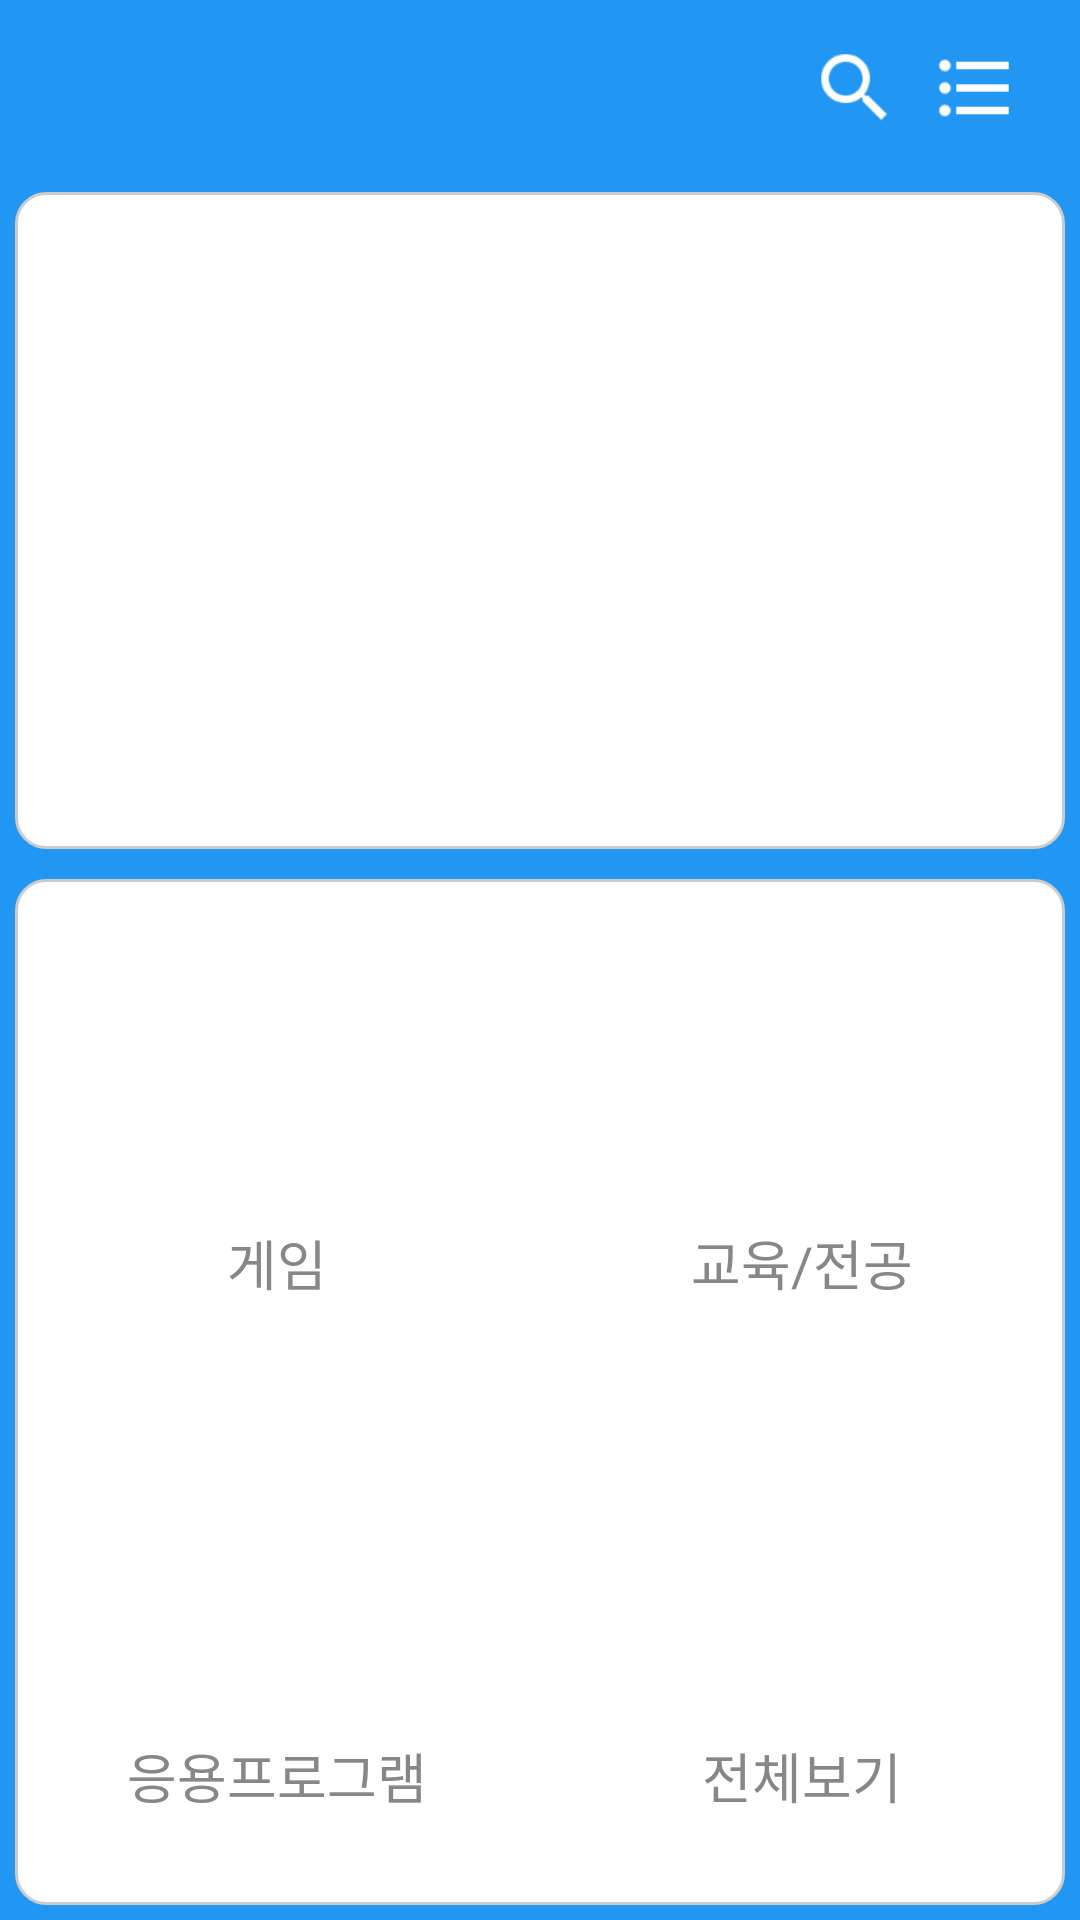

The Android layout XML behind this screen, and the referenced resources:
<!-- AndroidManifest.xml: application theme Theme.ComgongFriend -->
<!-- res/layout/fragment_main.xml -->
<?xml version="1.0" encoding="utf-8"?>
<layout xmlns:android="http://schemas.android.com/apk/res/android"
    xmlns:app="http://schemas.android.com/apk/res-auto"
    xmlns:tools="http://schemas.android.com/tools">

    <LinearLayout
        android:layout_width="match_parent"
        android:layout_height="match_parent"
        android:orientation="vertical"
        android:background="@color/main_blue"
        tools:context=".ui.fragment.MainFragment">

        <LinearLayout
            android:id="@+id/main_bar"
            android:layout_width="match_parent"
            android:layout_height="59dp"
            android:background="@color/main_blue"
            android:gravity="center_vertical|right"
            android:orientation="horizontal"
            android:paddingRight="20dp">

            <ImageView
                android:id="@+id/iv_search"
                android:layout_width="30dp"
                android:layout_height="30dp"
                android:src="@drawable/ic_action_search" />

            <ImageView
                android:id="@+id/iv_all_menu"
                android:layout_width="30dp"
                android:layout_height="30dp"
                android:layout_marginLeft="10dp"
                android:src="@drawable/ic_action_format_list_bulleted" />

        </LinearLayout>

        <LinearLayout
            android:layout_margin="5dp"
            android:id="@+id/main_banner"
            android:layout_width="match_parent"
            android:layout_height="219dp"
            android:background="@drawable/layout_round"
            android:orientation="horizontal">

            <androidx.viewpager2.widget.ViewPager2
                android:id="@+id/vp_main_banner"
                android:layout_width="match_parent"
                android:layout_height="match_parent"
                android:orientation="horizontal"/>

        </LinearLayout>

        <androidx.constraintlayout.widget.ConstraintLayout
            android:id="@+id/main_items"
            android:layout_width="match_parent"
            android:layout_height="0dp"
            android:layout_margin="5dp"
            android:layout_weight="1"
            android:background="@drawable/layout_round"
            android:orientation="vertical">

            <LinearLayout
                android:id="@+id/main_items_iv1_layout"
                android:layout_width="0dp"
                android:layout_height="0dp"
                android:gravity="center"
                android:orientation="vertical"
                app:layout_constraintBottom_toTopOf="@+id/main_items_iv3_layout"
                app:layout_constraintEnd_toStartOf="@+id/main_items_iv2_layout"
                app:layout_constraintStart_toStartOf="parent"
                app:layout_constraintTop_toTopOf="parent">

                <ImageView
                    android:id="@+id/main_items_game_prog"
                    android:layout_width="80dp"
                    android:layout_height="80dp"
                    android:src="@mipmap/ic_launcher" />

                <TextView
                    android:id="@+id/tv_main_items_game"
                    android:layout_width="wrap_content"
                    android:layout_height="wrap_content"
                    android:text="@string/main_items_game_text"
                    android:textSize="18dp"
                    android:layout_marginTop="5dp"
                    android:textColor="@color/text_color" />

            </LinearLayout>

            <LinearLayout
                android:id="@+id/main_items_iv2_layout"
                android:layout_width="0dp"
                android:layout_height="0dp"
                android:gravity="center"
                android:orientation="vertical"
                app:layout_constraintBottom_toTopOf="@id/main_items_iv4_layout"
                app:layout_constraintEnd_toEndOf="parent"
                app:layout_constraintStart_toEndOf="@+id/main_items_iv1_layout"
                app:layout_constraintTop_toTopOf="parent">

                <ImageView
                    android:id="@+id/main_items_education_prog"
                    android:layout_width="80dp"
                    android:layout_height="80dp"
                    android:src="@mipmap/ic_launcher" />

                <TextView
                    android:id="@+id/tv_main_items_edu"
                    android:layout_width="wrap_content"
                    android:layout_height="wrap_content"
                    android:text="@string/main_items_edu_text"
                    android:textSize="18dp"
                    android:layout_marginTop="5dp"
                    android:textColor="@color/text_color" />


            </LinearLayout>

            <LinearLayout
                android:id="@+id/main_items_iv3_layout"
                android:layout_width="0dp"
                android:layout_height="0dp"
                android:gravity="center"
                android:orientation="vertical"
                app:layout_constraintBottom_toBottomOf="parent"
                app:layout_constraintEnd_toStartOf="@id/main_items_iv4_layout"
                app:layout_constraintStart_toStartOf="parent"
                app:layout_constraintTop_toBottomOf="@id/main_items_iv1_layout">

                <ImageView
                    android:id="@+id/main_items_util_prog"
                    android:layout_width="80dp"
                    android:layout_height="80dp"
                    android:src="@mipmap/ic_launcher" />

                <TextView
                    android:id="@+id/tv_main_items_util"
                    android:layout_width="wrap_content"
                    android:layout_height="wrap_content"
                    android:text="@string/main_items_util_text"
                    android:textSize="18dp"
                    android:layout_marginTop="5dp"
                    android:textColor="@color/text_color" />


            </LinearLayout>

            <LinearLayout
                android:id="@+id/main_items_iv4_layout"
                android:layout_width="0dp"
                android:layout_height="0dp"
                android:gravity="center"
                android:orientation="vertical"
                app:layout_constraintBottom_toBottomOf="parent"
                app:layout_constraintEnd_toEndOf="parent"
                app:layout_constraintStart_toEndOf="@id/main_items_iv3_layout"
                app:layout_constraintTop_toBottomOf="@id/main_items_iv2_layout">

                <ImageView
                    android:id="@+id/main_items_all_prog"
                    android:layout_width="80dp"
                    android:layout_height="80dp"
                    android:src="@mipmap/ic_launcher" />

                <TextView
                    android:id="@+id/tv_main_items_all"
                    android:layout_width="wrap_content"
                    android:layout_height="wrap_content"
                    android:text="@string/main_items_all_text"
                    android:textSize="18dp"
                    android:layout_marginTop="5dp"
                    android:textColor="@color/text_color" />

            </LinearLayout>

        </androidx.constraintlayout.widget.ConstraintLayout>

    </LinearLayout>

</layout>
<!-- resources referenced by this layout -->
<resources>
  <color name="main_blue">#2196F3</color>
  <color name="text_color">#878787</color>
  <!-- drawable ic_action_format_list_bulleted: png bitmap (drawable-hdpi, 425 bytes) -->
  <!-- drawable ic_action_search: png bitmap (drawable-hdpi, 828 bytes) -->
  <!-- drawable layout_round (drawable) -->
  <?xml version="1.0" encoding="utf-8"?>
  <shape xmlns:android="http://schemas.android.com/apk/res/android"
      android:shape="rectangle" >
      <solid android:color="#FFF" />
      <stroke android:color="#CCCCCC" android:width="1dp" />
      <corners android:radius="10dp" />
  </shape>
  <string name="main_items_all_text">전체보기</string>
  <string name="main_items_edu_text">교육/전공</string>
  <string name="main_items_game_text">게임</string>
  <string name="main_items_util_text">응용프로그램</string>
  <style name="Theme.ComgongFriend" parent="Theme.MaterialComponents.Light.NoActionBar">
          
          <item name="colorPrimary">@color/main_blue</item>
          <item name="colorPrimaryVariant">@color/main_blue</item>
          <item name="colorOnPrimary">@color/white</item>
          
          <item name="colorSecondary">@color/teal_200</item>
          <item name="colorSecondaryVariant">@color/teal_700</item>
          <item name="colorOnSecondary">@color/black</item>
          
          <item name="android:statusBarColor">?attr/colorPrimaryVariant</item>
          
      </style>
  <color name="white">#FFFFFFFF</color>
  <color name="teal_200">#FF03DAC5</color>
  <color name="teal_700">#FF018786</color>
  <color name="black">#FF000000</color>
</resources>
